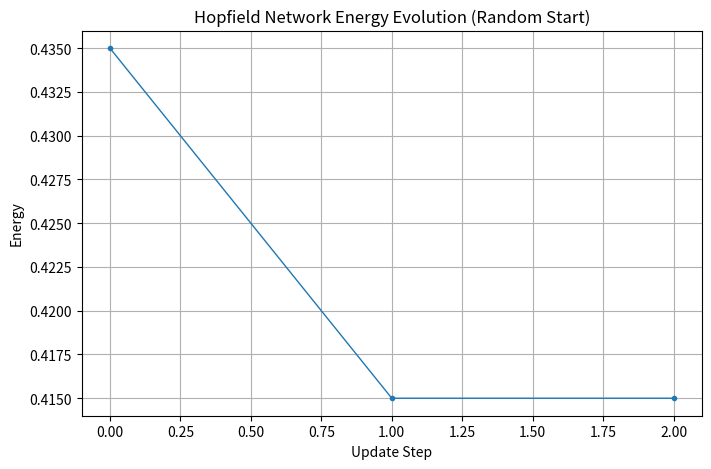

This figure's Python source:
#!/usr/bin/env python3

import numpy as np
import matplotlib.pyplot as plt


# -------------------------------------------------------------------
# Part (d): Plotting the Energy from a random initial state
# -------------------------------------------------------------------

def generate_two_patterns(N=400):
    """
    Generates two random patterns, each a 1D array of length N with elements in {+1, -1}.
    """
    pattern1 = np.random.choice([-1, 1], size=N)
    pattern2 = np.random.choice([-1, 1], size=N)
    return pattern1, pattern2


def create_weight_matrix_two(pattern1, pattern2):
    """
    Constructs a Hopfield weight matrix W that stores both pattern1 and pattern2.
    Uses Hebbian learning. Diagonal set to zero for no self-connections.
    """
    N = len(pattern1)
    W_1 = np.outer(pattern1, pattern1)
    W_2 = np.outer(pattern2, pattern2)
    W = (W_1 + W_2) / N
    np.fill_diagonal(W, 0)
    return W


def energy(S, W):
    """
    Computes the Hopfield network energy:
        E = -1/2 * sum_{i,j} W[i,j] * S[i] * S[j].
    """
    # Note: S^T W S is sum_i sum_j (S[i]*W[i,j]*S[j])
    return -0.5 * np.dot(S, W @ S)


def update_random(S, W):
    """
    Performs a single asynchronous update on the state vector S by choosing
    one neuron at random and updating it based on the local field.
    """
    i = np.random.randint(0, len(S))  # pick one neuron randomly
    h_i = np.dot(W[i], S)  # local field for neuron i
    S[i] = 1 if h_i >= 0 else -1
    return S


def run_and_record_energy(S, W, max_steps=1000):
    """
    Runs asynchronous updates from a given initial state S, recording the energy
    after each single-neuron update, until the state stabilizes or we exceed max_steps.

    Returns:
    - S_final: the final state of the system
    - energies: a list of the energy values recorded after each update
    - stable: True if the system stabilized before hitting max_steps, else False
    """
    energies = []

    # Record energy of the initial state
    energies.append(energy(S, W))

    for _ in range(max_steps):
        prev_state = S.copy()
        # Update one neuron at a time
        S = update_random(S, W)
        # Record the new energy
        E_now = energy(S, W)
        energies.append(E_now)

        # Check for stability (the entire state hasn't changed)
        if np.array_equal(S, prev_state):
            return S, energies, True

    return S, energies, False


def main():
    """
    Main function demonstrating:
    1) Build a two-pattern Hopfield network with N=400 neurons.
    2) Initialize a random state (not one of the stored patterns).
    3) Run asynchronous updates, tracking the energy at each step.
    4) Plot the energy vs. iteration.
    """
    # Step 1: Build the network
    N = 400
    pattern1, pattern2 = generate_two_patterns(N)
    W = create_weight_matrix_two(pattern1, pattern2)

    # Step 2: Initialize a random state
    random_state = np.random.choice([-1, 1], size=N)

    # Step 3: Run updates & record energy
    S_final, energies, stable = run_and_record_energy(random_state, W, max_steps=1500)

    # Print some info
    print("Part (d) Hopfield Energy Trace:")
    print("--------------------------------")
    print(f"Number of neurons: {N}")
    print(f"Did the network stabilize? {stable}")
    if stable:
        print("Stable state reached before max_steps.")
    else:
        print("Max steps reached; final state might not be stable.")

    # Step 4: Plot the energy vs. iteration
    plt.figure(figsize=(8, 5))
    plt.plot(energies, marker='o', markersize=3, linewidth=1)
    plt.title("Hopfield Network Energy Evolution (Random Start)")
    plt.xlabel("Update Step")
    plt.ylabel("Energy")
    plt.grid(True)

    # Show the plot
    plt.show()


if __name__ == "__main__":
    main()
